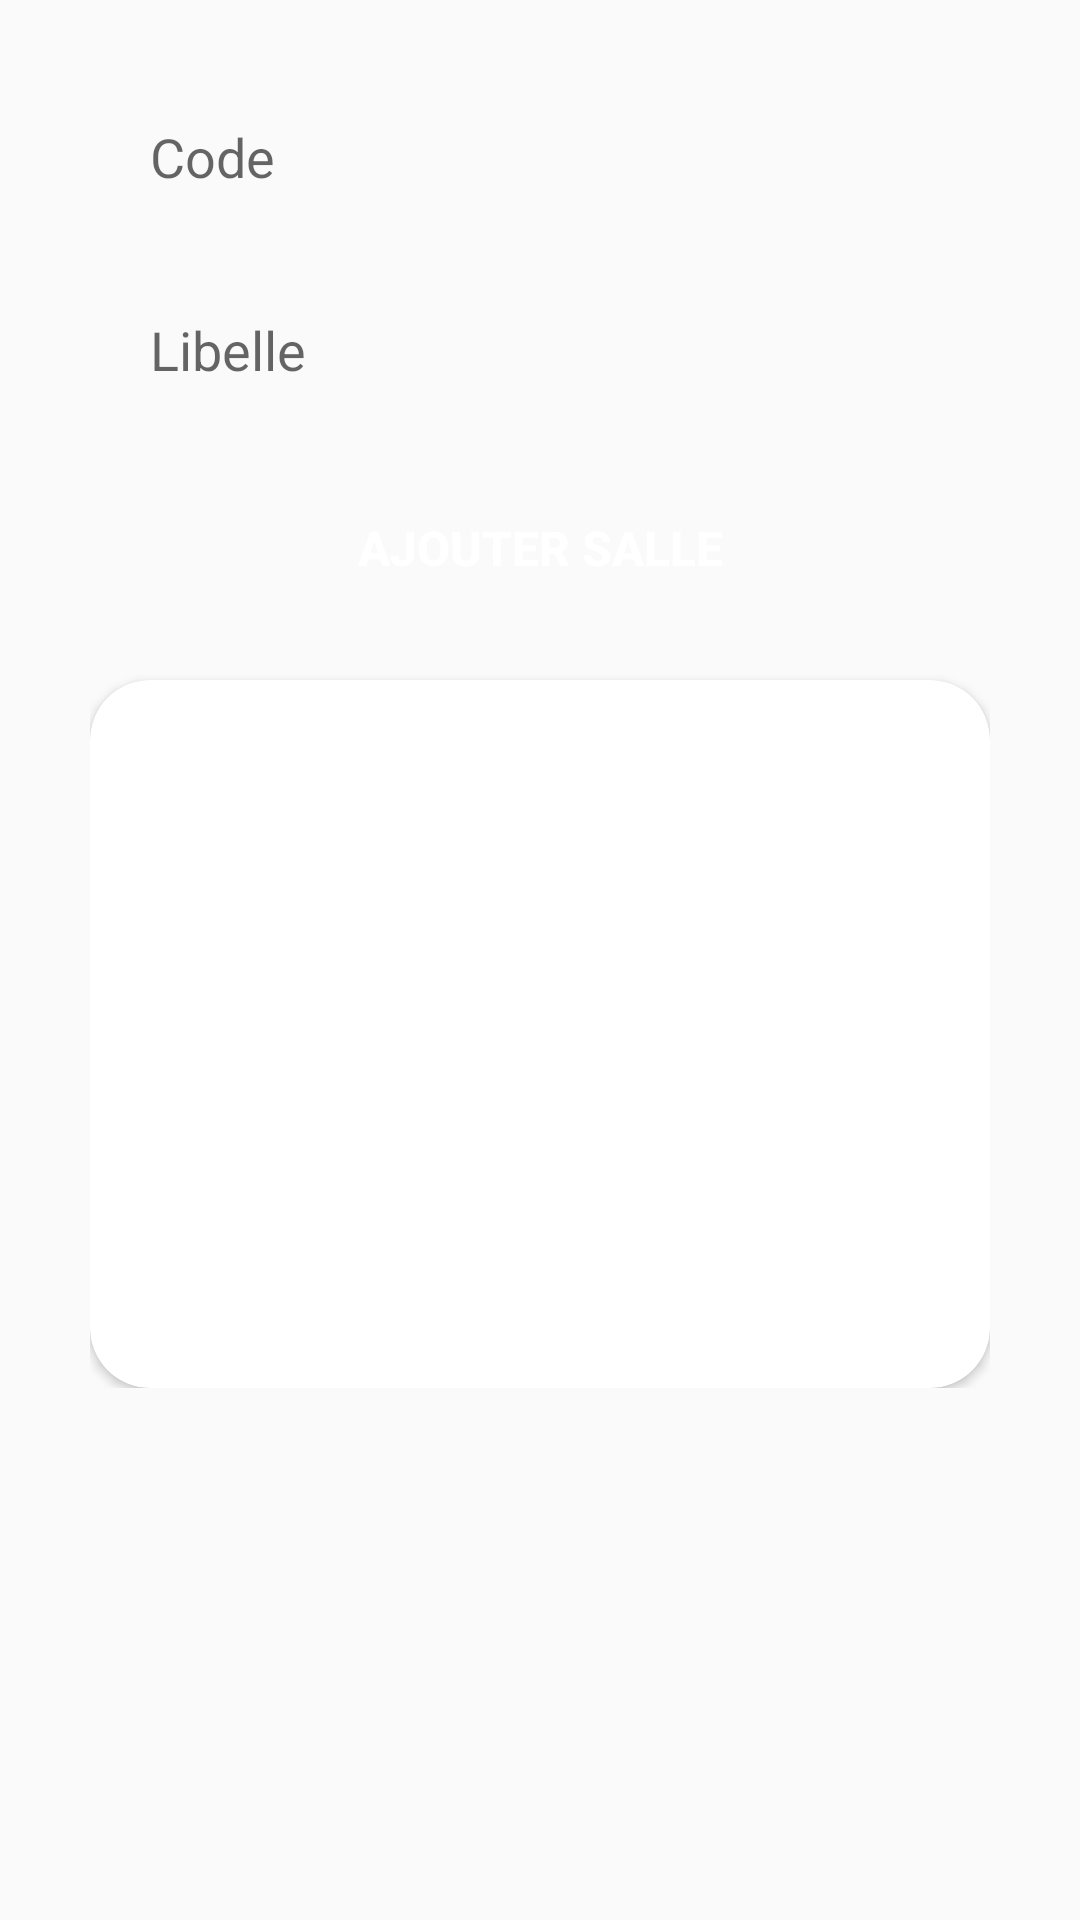

The Android layout XML behind this screen, and the referenced resources:
<!-- AndroidManifest.xml: application theme Theme.Sqlite -->
<!-- res/layout/fragment_home.xml -->
<?xml version="1.0" encoding="utf-8"?>
<ScrollView xmlns:android="http://schemas.android.com/apk/res/android"
    xmlns:app="http://schemas.android.com/apk/res-auto"
    xmlns:tools="http://schemas.android.com/tools"
    android:layout_width="match_parent"
    android:layout_height="match_parent">

    <LinearLayout
        android:layout_width="match_parent"
        android:layout_height="wrap_content"
        android:orientation="vertical"
        android:padding="30dp">

        <LinearLayout
            android:layout_width="match_parent"
            android:layout_height="wrap_content"
            android:orientation="vertical">
            <TextView
                android:id="@+id/idMarque"
                android:layout_width="wrap_content"
                android:layout_height="wrap_content"
                android:visibility="gone"
                tools:ignore="MissingConstraints" />

            <EditText
                android:id="@+id/code"
                android:layout_width="match_parent"
                android:layout_height="wrap_content"
                android:background="@drawable/edit_text_bg"
                android:hint="Code"
                android:paddingLeft="20dp"
                android:paddingTop="10dp"
                android:paddingBottom="10dp"
                app:layout_constraintBottom_toBottomOf="parent"
                app:layout_constraintEnd_toEndOf="parent"
                app:layout_constraintHorizontal_bias="0.506"
                app:layout_constraintStart_toStartOf="parent"
                app:layout_constraintTop_toTopOf="parent"
                app:layout_constraintVertical_bias="0.083"
                app:layout_constraintWidth_percent=".8" />

            <EditText
                android:id="@+id/libelle"
                android:layout_width="match_parent"
                android:layout_height="wrap_content"
                app:layout_constraintWidth_percent=".8"
                app:layout_constraintVertical_bias="0"
                app:layout_constraintHorizontal_bias=".5"
                android:background="@drawable/edit_text_bg"
                android:hint="Libelle"
                android:layout_marginTop="20dp"
                android:paddingLeft="20dp"
                android:paddingTop="10dp"
                android:paddingBottom="10dp"
                app:layout_constraintBottom_toBottomOf="parent"
                app:layout_constraintEnd_toEndOf="parent"
                app:layout_constraintStart_toStartOf="parent"
                app:layout_constraintTop_toBottomOf="@+id/code"/>

            <Button
                android:id="@+id/add"
                android:layout_width="match_parent"
                android:layout_height="wrap_content"
                android:background="@drawable/button_bg"
                android:text="Ajouter Salle"
                android:textColor="@color/white"
                android:textSize="16sp"
                android:textStyle="bold"
                android:layout_marginTop="20dp"
                app:layout_constraintBottom_toBottomOf="parent"
                app:layout_constraintEnd_toEndOf="parent"
                app:layout_constraintHorizontal_bias="0.506"
                app:layout_constraintStart_toStartOf="parent"
                app:layout_constraintTop_toBottomOf="@+id/libelle"
                app:layout_constraintVertical_bias="0.071"
                app:layout_constraintWidth_percent=".8" />


        </LinearLayout>


        <androidx.cardview.widget.CardView
            android:layout_width="wrap_content"
            android:layout_height="236dp"
            android:layout_marginTop="20dp"
            android:backgroundTint="@color/white"
            app:cardCornerRadius="20dp">

            <ListView
                android:id="@+id/recycle_view_machine_fragment"
                android:layout_width="match_parent"
                android:layout_height="match_parent" />
        </androidx.cardview.widget.CardView>

    </LinearLayout>


</ScrollView>
<!-- resources referenced by this layout -->
<resources>
  <color name="white">#FFFFFFFF</color>
  <style name="Theme.Sqlite" parent="Theme.AppCompat.Light.NoActionBar">
          
          <item name="colorPrimary">@color/purple_500</item>
          <item name="colorPrimaryVariant">@color/purple_700</item>
          <item name="colorOnPrimary">@color/white</item>
          
          <item name="colorSecondary">@color/teal_200</item>
          <item name="colorSecondaryVariant">@color/teal_700</item>
          <item name="colorOnSecondary">@color/black</item>
          
          <item name="android:statusBarColor" tools:targetApi="l">?attr/colorPrimaryVariant</item>
          
      </style>
  <color name="purple_500">#FF6200EE</color>
  <color name="purple_700">#FF3700B3</color>
  <color name="teal_200">#FF03DAC5</color>
  <color name="teal_700">#FF018786</color>
  <color name="black">#FF000000</color>
</resources>
